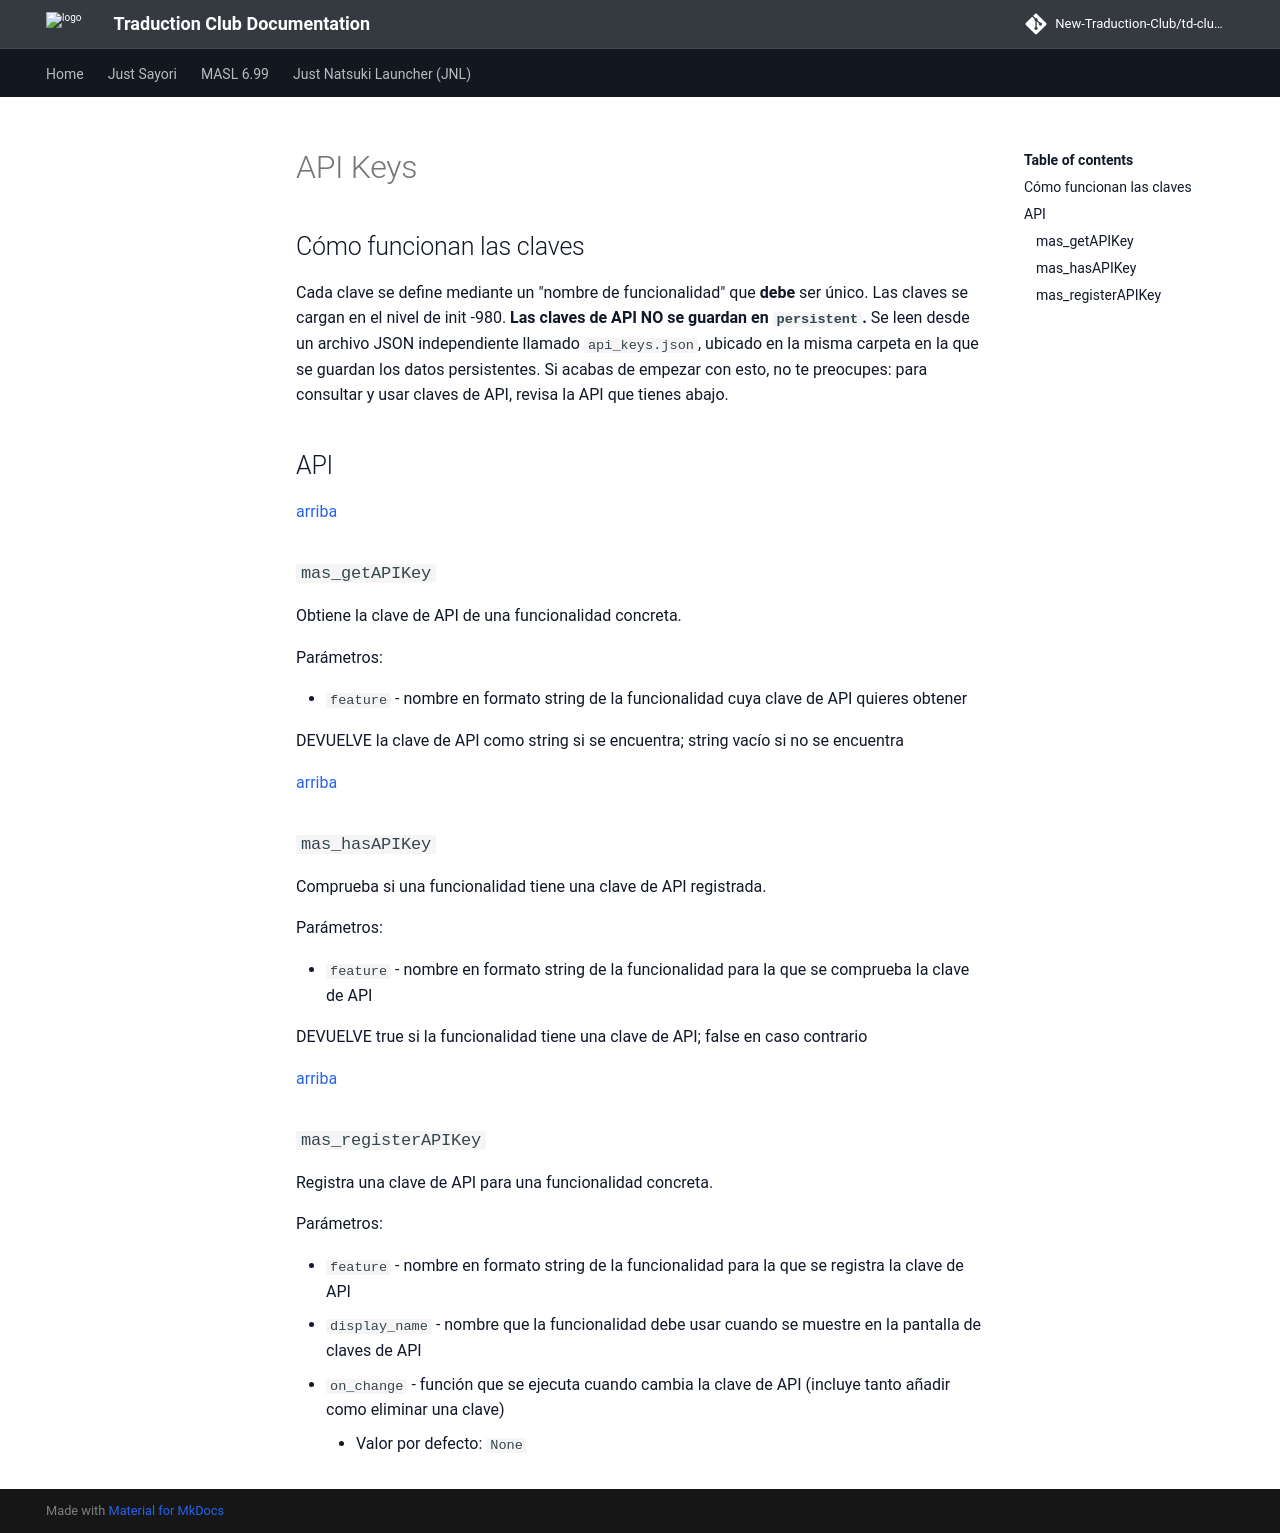

repository: New-Traduction-Club/td-club-docs · page: mas-es/API-Keys/index.html · generator: mkdocs

# API Keys

## Cómo funcionan las claves

Cada clave se define mediante un "nombre de funcionalidad" que **debe** ser único.
Las claves se cargan en el nivel de init -980. **Las claves de API NO se guardan en `persistent`.**
Se leen desde un archivo JSON independiente llamado `api_keys.json`, ubicado en la misma carpeta en la que se guardan los datos persistentes.
Si acabas de empezar con esto, no te preocupes: para consultar y usar claves de API, revisa la API que tienes abajo.

## API 

[arriba](#api-keys)
### `mas_getAPIKey`
Obtiene la clave de API de una funcionalidad concreta.

Parámetros:

- `feature` - nombre en formato string de la funcionalidad cuya clave de API quieres obtener

DEVUELVE la clave de API como string si se encuentra; string vacío si no se encuentra

[arriba](#api-keys)
### `mas_hasAPIKey`
Comprueba si una funcionalidad tiene una clave de API registrada.

Parámetros:

- `feature` - nombre en formato string de la funcionalidad para la que se comprueba la clave de API

DEVUELVE true si la funcionalidad tiene una clave de API; false en caso contrario

[arriba](#api-keys)
### `mas_registerAPIKey`
Registra una clave de API para una funcionalidad concreta.

Parámetros:

- `feature` - nombre en formato string de la funcionalidad para la que se registra la clave de API
- `display_name` - nombre que la funcionalidad debe usar cuando se muestre en la pantalla de claves de API
- `on_change` - función que se ejecuta cuando cambia la clave de API (incluye tanto añadir como eliminar una clave)
    - Valor por defecto: `None`
